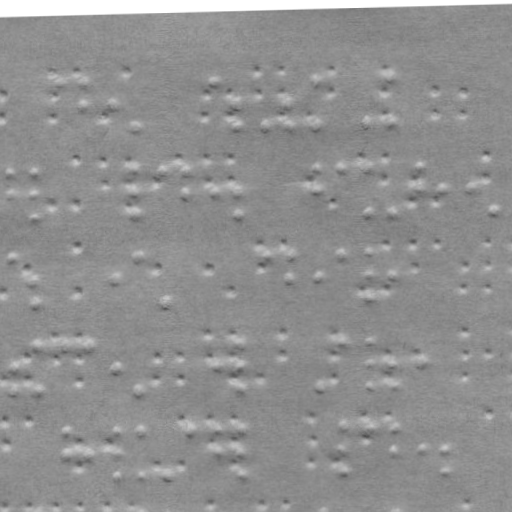

The table this chart was drawn from, first rows:
braille
False
x, y
61.5, 78.1
84.5, 77.86
84.73, 99.86
112.7, 99.56
136, 122.3
214.5, 76.5
237.7, 98.26
238, 121.3
267, 121
288.7, 97.72
289, 120.7
316.5, 75.43
317, 120.4
368, 119.9
389.5, 74.66
390, 119.7
10.43, 167.6
10.65, 188.6
34.43, 167.4
34.65, 188.4
34.9, 212.4
136.4, 166.3
136.6, 187.3
136.9, 211.3
164.4, 166
187.4, 165.8
187.6, 186.8
215.6, 186.5
238.6, 186.3
238.9, 210.2
317.4, 164.4
317.6, 185.4
340.4, 164.2
368.4, 163.9
368.9, 208.9
390.9, 208.7
419.4, 163.4
419.6, 184.4
441.6, 184.1
471.6, 183.8
492.9, 207.6
11.33, 253.6
35.56, 275.4
35.8, 298.4
114.6, 274.6
137.3, 252.3
165.8, 297
268.3, 250.9
290.3, 250.7
290.6, 272.7
318.5, 272.4
341.3, 250.2
369.3, 249.9
369.5, 271.9
369.8, 294.9
391.5, 271.7
12.49, 363.6
12.73, 386.6
... 180 more rows
